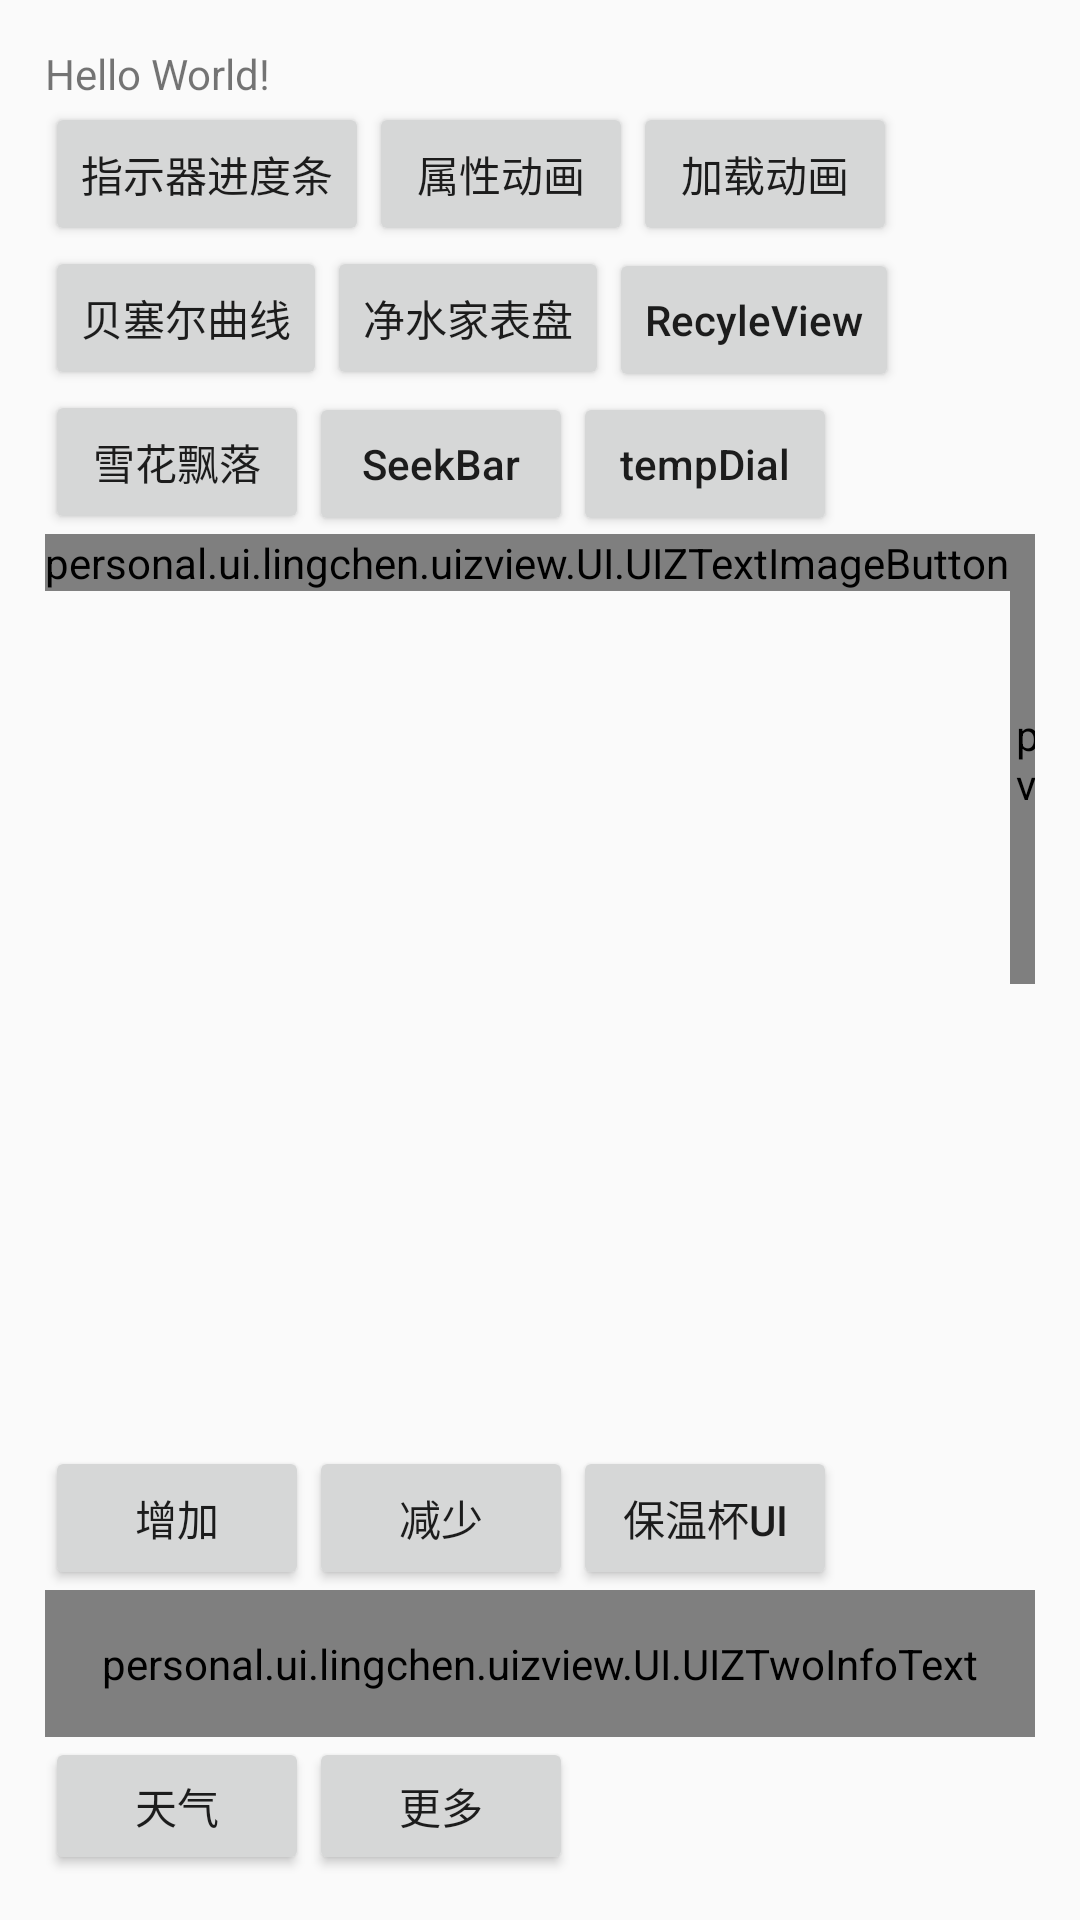

Here is an Android app screen rendered from its layout file. Give the layout XML and the strings, colors and styles it references.
<!-- AndroidManifest.xml: application theme AppTheme -->
<!-- res/layout/activity_main.xml -->
<?xml version="1.0" encoding="utf-8"?>
<LinearLayout xmlns:android="http://schemas.android.com/apk/res/android"
              xmlns:app="http://schemas.android.com/apk/res-auto"
              xmlns:tools="http://schemas.android.com/tools"
              android:layout_width="match_parent"
              android:layout_height="match_parent"
              android:orientation="vertical"
              android:padding="15dp"
              tools:context="personal.ui.lingchen.uizview.MainActivity">

    <TextView
        android:layout_width="wrap_content"
        android:layout_height="wrap_content"
        android:text="Hello World!"/>

    <LinearLayout
        android:id="@+id/llay_btn_root"
        android:layout_width="match_parent"
        android:layout_height="wrap_content"
        android:orientation="horizontal">

        <Button
            android:id="@+id/btn_indicatorProgress"
            android:layout_width="wrap_content"
            android:layout_height="wrap_content"
            android:text="指示器进度条"/>

        <Button
            android:id="@+id/btn_animation"
            android:layout_width="wrap_content"
            android:layout_height="wrap_content"
            android:text="属性动画"/>

        <Button
            android:id="@+id/btn_slackView"
            android:layout_width="wrap_content"
            android:layout_height="wrap_content"
            android:text="加载动画"/>

    </LinearLayout>

    <LinearLayout
        android:layout_width="match_parent"
        android:layout_height="wrap_content"
        android:orientation="horizontal">

        <Button
            android:id="@+id/btn_bezier"
            android:layout_width="wrap_content"
            android:layout_height="wrap_content"
            android:text="贝塞尔曲线"/>

        <Button
            android:id="@+id/btn_oznerDial"
            android:layout_width="wrap_content"
            android:layout_height="wrap_content"
            android:text="净水家表盘"/>

        <Button
            android:id="@+id/btn_RecyleView"
            android:layout_width="wrap_content"
            android:layout_height="wrap_content"
            android:text="RecyleView"
            android:textAllCaps="false"/>
    </LinearLayout>

    <LinearLayout
        android:layout_width="wrap_content"
        android:layout_height="wrap_content"
        android:orientation="horizontal">

        <Button
            android:id="@+id/btn_snowflake"
            android:layout_width="wrap_content"
            android:layout_height="wrap_content"
            android:text="雪花飘落"/>

        <Button
            android:id="@+id/btn_seekBar"
            android:layout_width="wrap_content"
            android:layout_height="wrap_content"
            android:text="SeekBar"
            android:textAllCaps="false"/>

        <Button
            android:id="@+id/btn_tempDial"
            android:layout_width="wrap_content"
            android:layout_height="wrap_content"
            android:text="tempDial"
            android:textAllCaps="false"/>
    </LinearLayout>

    <LinearLayout
        android:layout_width="match_parent"
        android:layout_height="wrap_content"
        android:orientation="horizontal"
        android:visibility="gone">

        <personal.ui.lingchen.uizview.UI.HexagonView
            android:id="@+id/hexagonView"
            android:layout_width="100dp"
            android:layout_height="100dp"/>

        <ImageView
            android:id="@+id/iv_hex"
            android:layout_width="100dp"
            android:layout_height="100dp"/>

        <ImageView
            android:id="@+id/iv_hex2"
            android:layout_width="100dp"
            android:layout_height="100dp"/>
    </LinearLayout>

    <LinearLayout
        android:layout_width="match_parent"
        android:layout_height="wrap_content"
        android:orientation="horizontal">

        <personal.ui.lingchen.uizview.UI.UIZTextImageButton
            android:id="@+id/uizTIBtn_test"
            android:layout_width="wrap_content"
            android:layout_height="wrap_content"
            android:gravity="center_horizontal"
            android:orientation="vertical"
            app:uiz_image_src="@drawable/dish_mode_standard_selector"
            app:uiz_text="你好啊"
            app:uiz_text_color="@color/dish_mode_text_selector"/>


        <personal.ui.lingchen.uizview.UI.UIZTimeRemain
            android:id="@+id/uiz_timeRemain"
            android:layout_width="150dp"
            android:layout_height="150dp"
            app:uiz_line_processColor="@color/lime"
            app:uiz_out_circleColor="@color/air_soso_bg"
            app:uiz_titleColor="@color/green"/>

        <LinearLayout
            android:layout_width="wrap_content"
            android:layout_height="wrap_content"
            android:orientation="vertical">

            <Button
                android:id="@+id/btn_ripple_circle"
                android:layout_width="wrap_content"
                android:layout_height="wrap_content"
                android:text="水波纹"/>
            <Button
                android:text="开启灯光"
                android:id="@+id/btn_light"
                android:layout_width="wrap_content"
                android:layout_height="wrap_content"/>
            <Button
                android:text="渐变色测试"
                android:id="@+id/btnGradient"
                android:layout_width="wrap_content"
                android:layout_height="wrap_content"/>
        </LinearLayout>

    </LinearLayout>

    <LinearLayout
        android:layout_width="wrap_content"
        android:layout_height="wrap_content"
        android:orientation="horizontal">

        <Button
            android:id="@+id/btn_add"
            android:layout_width="wrap_content"
            android:layout_height="wrap_content"
            android:text="增加"/>

        <Button
            android:id="@+id/btn_minus"
            android:layout_width="wrap_content"
            android:layout_height="wrap_content"
            android:text="减少"/>

        <Button
            android:id="@+id/btn_WarmCupUI"
            android:layout_width="wrap_content"
            android:layout_height="wrap_content"
            android:text="保温杯UI"/>

    </LinearLayout>

    <personal.ui.lingchen.uizview.UI.UIZTwoInfoText
        android:layout_width="match_parent"
        android:layout_height="wrap_content"
        android:background="@color/colorAccent"
        android:padding="15dp"
        app:uiz_left_text_color="@color/cyan"
        app:uiz_left_text_size="14dp"
        app:uiz_left_text_value="lingchen"/>

    <LinearLayout
        android:orientation="horizontal"
        android:layout_width="wrap_content"
        android:layout_height="wrap_content">
        <Button
            android:text="天气"
            android:id="@+id/btnWeather"
            android:layout_width="wrap_content"
            android:layout_height="wrap_content" />
        <Button
            android:text="更多"
            android:id="@+id/btnMore"
            android:layout_width="wrap_content"
            android:layout_height="wrap_content" />
    </LinearLayout>

    <EditText
        android:theme="@style/BiliInputNameEditText"
        android:layout_width="match_parent"
        android:layout_height="wrap_content"
        android:text="浩泽牌YCZ-CL63-R3型纯水机"
        android:textAlignment="center" />

    <personal.ui.lingchen.uizview.UI.ZNormalSetItem
        android:id="@+id/znsItem"
        android:layout_width="match_parent"
        android:layout_height="wrap_content"
        android:padding="10dp"
        app:leftIconHeight="50dp"
        app:leftIconWidth="50dp"
        app:leftText="@string/app_name"
        app:leftTextSize="14dp"
        app:rightIcon="@drawable/right_arrow"
        app:rightIconHeight="20dp"
        app:rightIconWidth="20dp"
        app:rightText="@string/action_settings" />

    <ImageView
        android:src="@drawable/composer_button"
        android:layout_width="40dp"
        android:layout_height="40dp"/>

    <TextView
        android:textSize="14dp"
        android:layout_width="wrap_content"
        android:text="@string/app_name"
        android:layout_height="wrap_content"/>
</LinearLayout>
<!-- resources referenced by this layout -->
<resources>
  <color name="air_soso_bg">#a381fb</color>
  <color name="colorAccent">@color/color_red</color>
  <color name="cyan">#00ffff</color>
  <color name="green">#008000</color>
  <color name="lime">#00ff00</color>
  <!-- drawable dish_mode_standard_selector (drawable) -->
  <?xml version="1.0" encoding="utf-8"?>
  <selector xmlns:android="http://schemas.android.com/apk/res/android">
      <item android:drawable="@drawable/dish_mode_standard_on" android:state_selected="true"/>
      <item android:drawable="@drawable/dish_mode_standard_off" android:state_selected="false"/>
  </selector>
  <!-- drawable right_arrow: png bitmap (drawable-xhdpi, 607 bytes) -->
  <string name="action_settings">Settings</string>
  <string name="app_name">UIZView</string>
  <style name="BiliInputNameEditText" parent="Theme.AppCompat.Light">
          <item name="colorControlNormal">@color/bili_name_input_edit</item>
          <item name="colorControlActivated">@color/bili_name_input_edit</item>
  
      </style>
  <style name="AppTheme" parent="Theme.AppCompat.Light.DarkActionBar">
          
          <item name="colorPrimary">@color/colorPrimary</item>
          <item name="colorPrimaryDark">@color/colorPrimaryDark</item>
          <item name="colorAccent">@color/colorAccent</item>
          <item name="android:listDivider">@drawable/divider_bg</item>
      </style>
  <color name="color_red">#FF6A6E</color>
  <color name="bili_name_input_edit">#3C89F3</color>
  <color name="colorPrimary">@color/limegreen</color>
  <color name="colorPrimaryDark">@color/limegreen</color>
  <!-- drawable divider_bg (drawable) -->
  <?xml version="1.0" encoding="utf-8"?>
  <shape xmlns:android="http://schemas.android.com/apk/res/android"
         android:shape="rectangle" >
  
      <gradient
          android:centerColor="#ff00ff00"
          android:endColor="#ff0000ff"
          android:startColor="#ffff0000"
          android:type="linear" />
      <size android:height="1.5dp"/>
  
  </shape>
  <color name="limegreen">#32cd32</color>
</resources>
